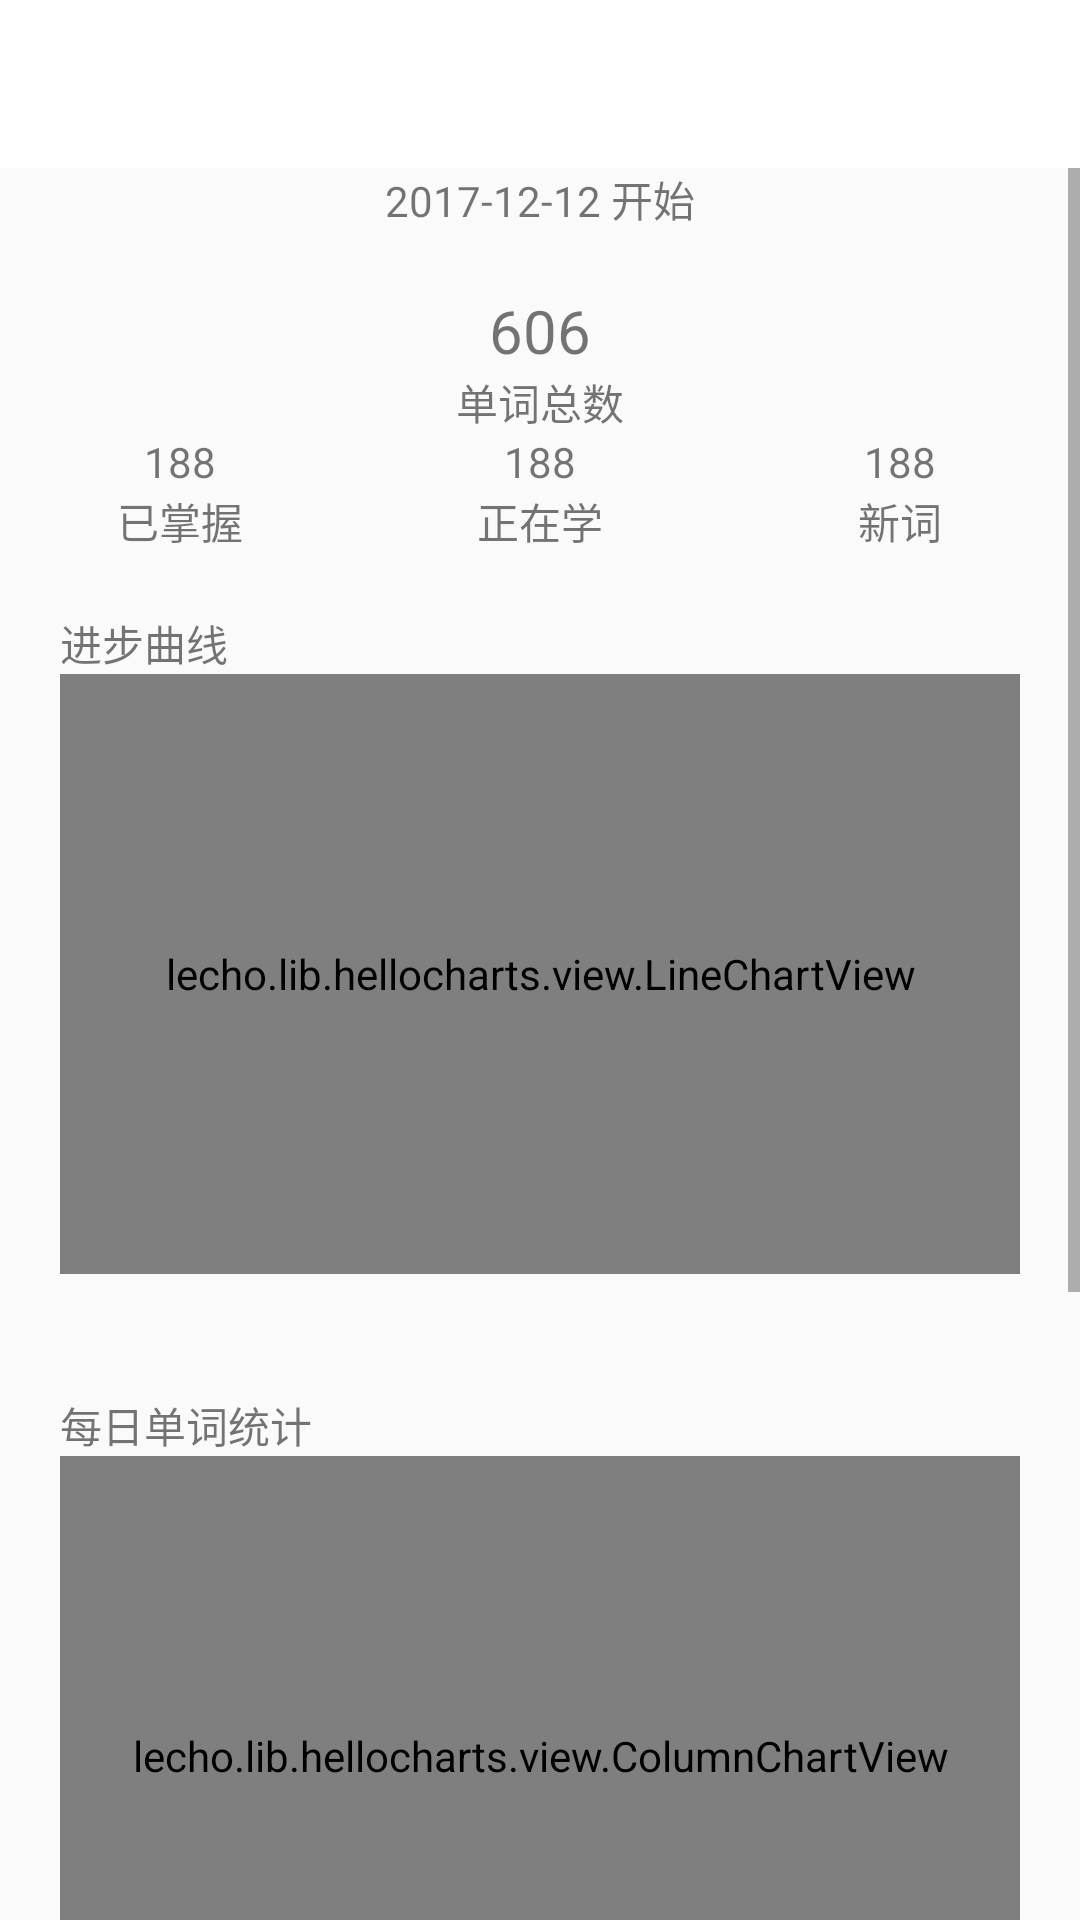

Write the Android layout XML for this screen, with the resource values it uses.
<!-- AndroidManifest.xml: application theme AppTheme -->
<!-- res/layout/activity_progress.xml -->
<?xml version="1.0" encoding="utf-8"?>
<LinearLayout 
    xmlns:android="http://schemas.android.com/apk/res/android"
    xmlns:app="http://schemas.android.com/apk/res-auto"
    xmlns:tools="http://schemas.android.com/tools"
    android:orientation="vertical"
    android:layout_width="match_parent"
    android:layout_height="match_parent"
    tools:context="com.yunus.remember.activity.mine.ProgressActivity">
    
    <include layout="@layout/main_toolbar"
        android:id="@+id/progress_toolbar"/>
    
   <ScrollView
       android:layout_width="match_parent"
       android:layout_height="0dp"
       android:layout_weight="1">
       <LinearLayout
           android:layout_width="match_parent"
           android:layout_height="wrap_content"
           android:orientation="vertical">
           <TextView
               android:id="@+id/progress_begin_time"
               android:layout_width="wrap_content"
               android:layout_height="wrap_content"
               android:text="2017-12-12 开始"
               android:layout_gravity="center"/>

           <TextView
               android:id="@+id/progress_all"
               android:layout_width="wrap_content"
               android:layout_height="wrap_content"
               android:layout_gravity="center"
               android:textSize="20sp"
               android:text="606"
               android:layout_marginTop="20dp"/>
           <TextView
               android:layout_width="wrap_content"
               android:layout_height="wrap_content"
               android:layout_gravity="center"
               android:text="单词总数"/>
           <LinearLayout
               android:layout_width="match_parent"
               android:layout_height="wrap_content">
               <LinearLayout
                   android:layout_width="0dp"
                   android:layout_height="wrap_content"
                   android:layout_weight="1"
                   android:orientation="vertical">
                   <TextView
                       android:id="@+id/progress_had"
                       android:layout_width="wrap_content"
                       android:layout_height="wrap_content"
                       android:layout_gravity="center"
                       android:text="188"/>
                   <TextView
                       android:layout_width="wrap_content"
                       android:layout_height="wrap_content"
                       android:layout_gravity="center"
                       android:text="已掌握"/>
               </LinearLayout>
               <LinearLayout
                   android:layout_width="0dp"
                   android:layout_height="wrap_content"
                   android:layout_weight="1"
                   android:orientation="vertical">
                   <TextView
                       android:id="@+id/progress_ing"
                       android:layout_width="wrap_content"
                       android:layout_height="wrap_content"
                       android:layout_gravity="center"
                       android:text="188"/>
                   <TextView
                       android:layout_width="wrap_content"
                       android:layout_height="wrap_content"
                       android:layout_gravity="center"
                       android:text="正在学"/>
               </LinearLayout>
               <LinearLayout
                   android:layout_width="0dp"
                   android:layout_height="wrap_content"
                   android:layout_weight="1"
                   android:orientation="vertical">
                   <TextView
                       android:id="@+id/progress_new"
                       android:layout_width="wrap_content"
                       android:layout_height="wrap_content"
                       android:layout_gravity="center"
                       android:text="188"/>
                   <TextView
                       android:layout_width="wrap_content"
                       android:layout_height="wrap_content"
                       android:layout_gravity="center"
                       android:text="新词"/>
               </LinearLayout>
           </LinearLayout>

           <LinearLayout
               android:layout_width="match_parent"
               android:layout_height="wrap_content"
               android:padding="20dp"
               android:orientation="vertical">
               <RelativeLayout
                   android:layout_width="match_parent"
                   android:layout_height="wrap_content">
                   <TextView
                       android:layout_width="wrap_content"
                       android:layout_height="wrap_content"
                       android:text="进步曲线"/>
               </RelativeLayout>
               <lecho.lib.hellocharts.view.LineChartView
                   android:id="@+id/line_chart"
                   android:layout_width="match_parent"
                   android:layout_height="200dp" />
           </LinearLayout>
           <LinearLayout
               android:layout_width="match_parent"
               android:layout_height="wrap_content"
               android:padding="20dp"
               android:orientation="vertical">
               <RelativeLayout
                   android:layout_width="match_parent"
                   android:layout_height="wrap_content">
                   <TextView
                       android:layout_width="wrap_content"
                       android:layout_height="wrap_content"
                       android:text="每日单词统计"/>
               </RelativeLayout>
               <lecho.lib.hellocharts.view.ColumnChartView
                   android:id="@+id/column_chart"
                   android:layout_width="match_parent"
                   android:layout_height="200dp" />
           </LinearLayout>
           <LinearLayout
               android:layout_width="match_parent"
               android:layout_height="wrap_content"
               android:padding="20dp"
               android:orientation="vertical">
               <RelativeLayout
                   android:layout_width="match_parent"
                   android:layout_height="wrap_content">
                   <TextView
                       android:layout_width="wrap_content"
                       android:layout_height="wrap_content"
                       android:text="每日时间统计"/>
               </RelativeLayout>
               <lecho.lib.hellocharts.view.ComboLineColumnChartView
                   android:id="@+id/combo_chart"
                   android:layout_width="match_parent"
                   android:layout_height="200dp" />
           </LinearLayout>

       </LinearLayout>

   </ScrollView>

</LinearLayout>
<!-- res/layout/main_toolbar.xml (included above) -->
<?xml version="1.0" encoding="utf-8"?>
<android.support.v7.widget.Toolbar
    xmlns:android="http://schemas.android.com/apk/res/android"
    xmlns:app="http://schemas.android.com/apk/res-auto"
    style="@style/Toolbar.MyStyle"
    android:layout_width="match_parent"
    android:layout_height="?attr/actionBarSize"
    android:background="@color/white"
    app:navigationIcon="@mipmap/back"
    app:popupTheme="@style/ThemeOverlay.AppCompat.Light"
    app:titleTextAppearance="@style/Toolbar.TitleText"
    app:titleTextColor="@color/black">

</android.support.v7.widget.Toolbar>
<!-- resources referenced by this layout -->
<resources>
  <color name="black">#1e1e1e</color>
  <color name="white">#ffffff</color>
  <style name="Toolbar.MyStyle" parent="Base.Widget.AppCompat.Toolbar">
          <item name="contentInsetStart">0dp</item>
          <item name="contentInsetStartWithNavigation">0dp</item>
      </style>
  <style name="Toolbar.TitleText" parent="TextAppearance.Widget.AppCompat.Toolbar.Title">
          <item name="android:textSize">25sp</item>
      </style>
  <style name="AppTheme" parent="Theme.AppCompat.Light.NoActionBar">
          
          <item name="colorPrimary">@color/colorPrimary</item>
          <item name="colorPrimaryDark">@color/colorPrimaryDark</item>
          <item name="colorAccent">@color/colorAccent</item>
      </style>
  <color name="colorPrimary">#b4beff</color>
  <color name="colorPrimaryDark">#7e8ffc</color>
  <color name="colorAccent">#50ffe7</color>
</resources>
